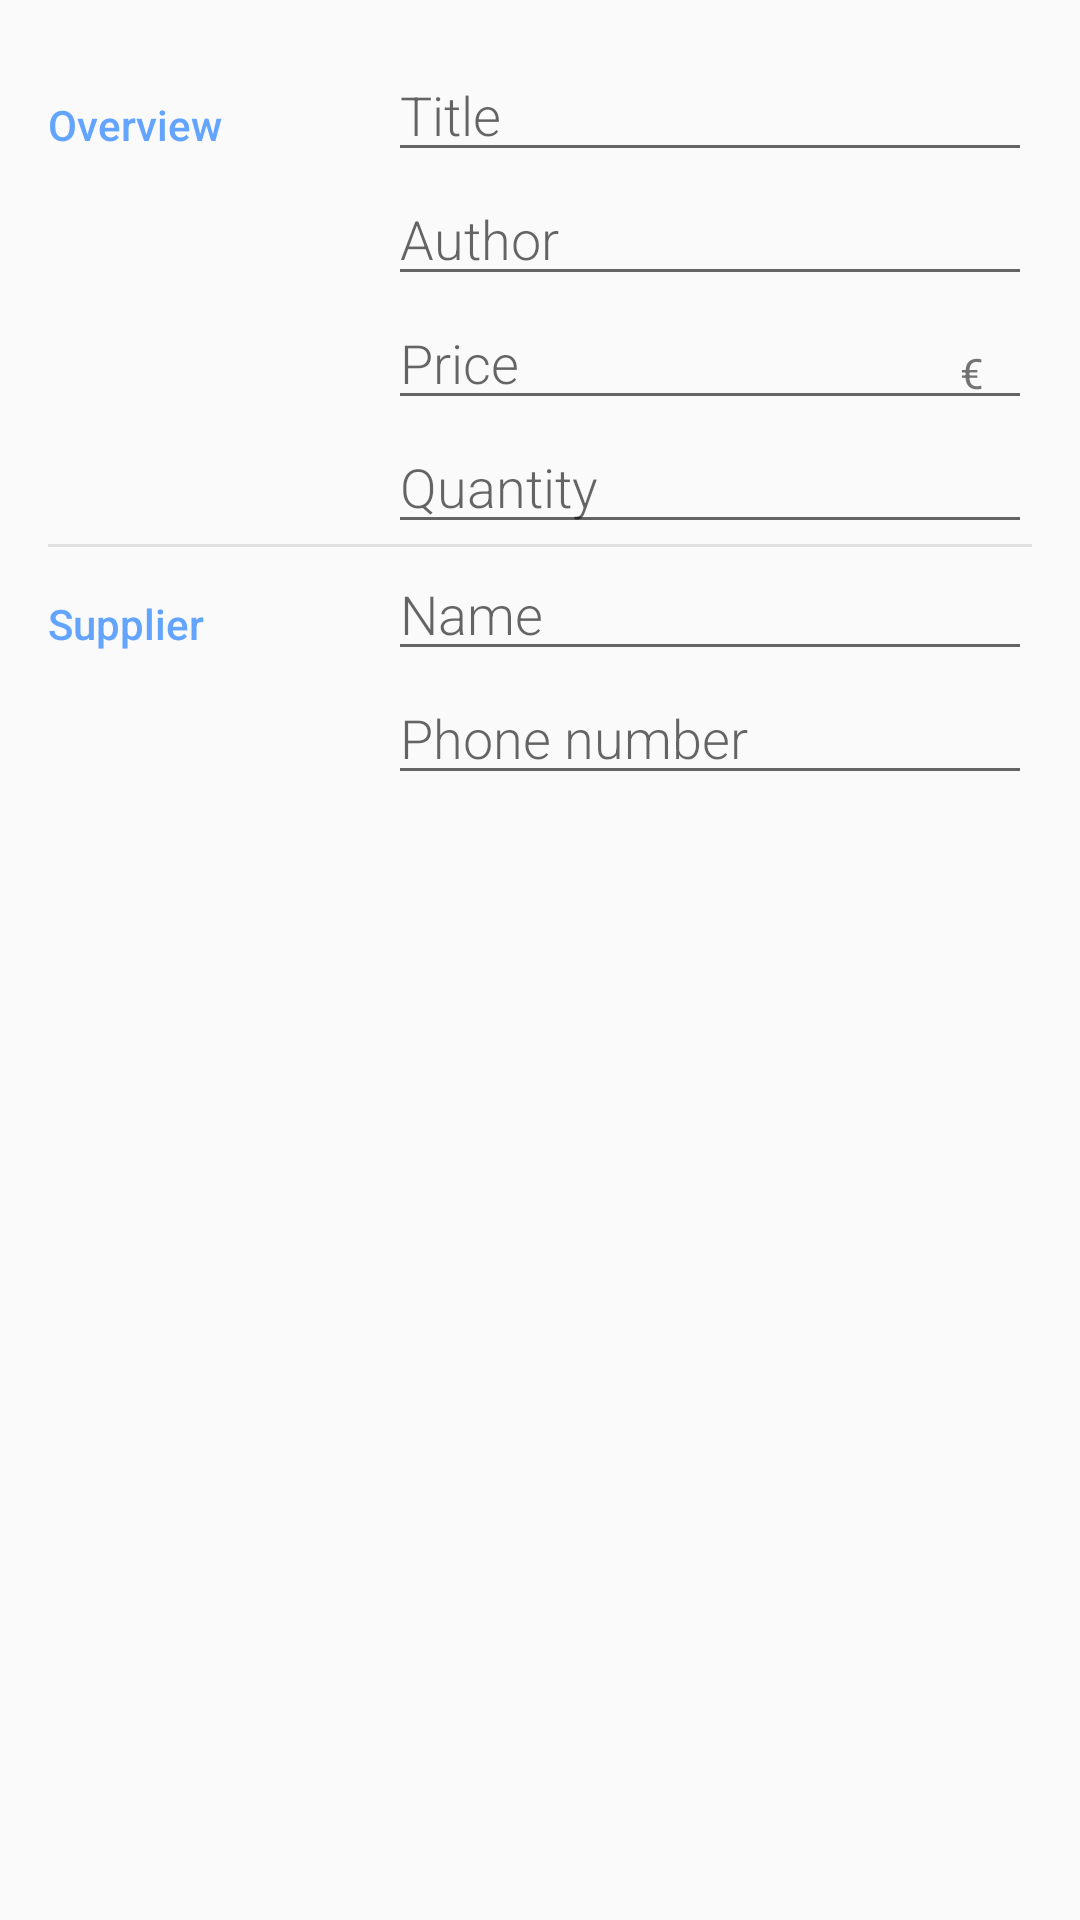

Layout XML and referenced resources for this Android screen:
<!-- AndroidManifest.xml: activity theme EditorTheme -->
<!-- res/layout/activity_editor.xml -->
<?xml version="1.0" encoding="utf-8"?>
<LinearLayout xmlns:android="http://schemas.android.com/apk/res/android"
    xmlns:tools="http://schemas.android.com/tools"
    android:layout_width="match_parent"
    android:layout_height="match_parent"
    android:orientation="vertical"
    android:padding="@dimen/activity_margin"
    tools:context=".EditorActivity">

    <LinearLayout
        android:layout_width="match_parent"
        android:layout_height="wrap_content"
        android:orientation="horizontal">

        
        <TextView
            style="@style/CategoryStyle"
            android:text="@string/category_overview" />

        
        <LinearLayout
            android:layout_width="0dp"
            android:layout_height="wrap_content"
            android:layout_weight="2"
            android:orientation="vertical"
            android:paddingLeft="4dp">

            
            <EditText
                android:id="@+id/edit_book_title"
                style="@style/EditorFieldStyle"
                android:hint="@string/hint_book_title"
                android:inputType="textCapWords" />

            
            <EditText
                android:id="@+id/edit_book_author"
                style="@style/EditorFieldStyle"
                android:hint="@string/hint_book_author"
                android:inputType="textCapWords" />

            <RelativeLayout
                android:layout_width="match_parent"
                android:layout_height="wrap_content">

                
                <EditText
                    android:id="@+id/edit_book_price"
                    style="@style/EditorFieldStyle"
                    android:hint="@string/hint_book_price"
                    android:inputType="numberDecimal" />

                
                <TextView
                    android:id="@+id/label_weight_units"
                    style="@style/EditorUnitsStyle"
                    android:layout_alignParentEnd="true"
                    android:layout_alignParentRight="true"
                    android:text="@string/unit_book_price"
                    tools:text="EURO" />
            </RelativeLayout>

            
            <EditText
                android:id="@+id/edit_book_quantity"
                style="@style/EditorFieldStyle"
                android:hint="@string/hint_book_quantity"
                android:inputType="number" />

        </LinearLayout>
    </LinearLayout>

    <View
        android:layout_width="match_parent"
        android:layout_height="1dp"
        android:background="@color/lineColor"
        android:padding="@dimen/activity_margin" />

    <LinearLayout
        android:layout_width="match_parent"
        android:layout_height="wrap_content"
        android:orientation="horizontal">

        
        <TextView
            style="@style/CategoryStyle"
            android:text="@string/category_supplier" />

        <LinearLayout
            android:layout_width="0dp"
            android:layout_height="wrap_content"
            android:layout_weight="2"
            android:orientation="vertical"
            android:paddingLeft="4dp">

            
            <EditText
                android:id="@+id/edit_supplier_name"
                style="@style/EditorFieldStyle"
                android:hint="@string/hint_supplier_name"
                android:inputType="textCapWords" />

            
            <EditText
                android:id="@+id/edit_supplier_phone_number"
                style="@style/EditorFieldStyle"
                android:hint="@string/hint_supplier_phone_number"
                android:inputType="phone" />

        </LinearLayout>
    </LinearLayout>
</LinearLayout>
<!-- resources referenced by this layout -->
<resources>
  <color name="lineColor">#E0E0E0</color>
  <dimen name="activity_margin">16dp</dimen>
  <string name="category_overview">Overview</string>
  <string name="category_supplier">Supplier</string>
  <string name="hint_book_author">Author</string>
  <string name="hint_book_price">Price</string>
  <string name="hint_book_quantity">Quantity</string>
  <string name="hint_book_title">Title</string>
  <string name="hint_supplier_name">Name</string>
  <string name="hint_supplier_phone_number">Phone number</string>
  <string name="unit_book_price">€</string>
  <style name="CategoryStyle">
          <item name="android:layout_height">wrap_content</item>
          <item name="android:layout_width">0dp</item>
          <item name="android:layout_weight">1</item>
          <item name="android:paddingTop">16dp</item>
          <item name="android:textColor">@color/colorAccent</item>
          <item name="android:fontFamily">sans-serif-medium</item>
          <item name="android:textAppearance">?android:textAppearanceSmall</item>
      </style>
  <style name="EditorFieldStyle">
          <item name="android:layout_height">wrap_content</item>
          <item name="android:layout_width">match_parent</item>
          <item name="android:fontFamily">sans-serif-light</item>
          <item name="android:textAppearance">?android:textAppearanceMedium</item>
      </style>
  <style name="EditorUnitsStyle">
          <item name="android:layout_height">wrap_content</item>
          <item name="android:layout_width">wrap_content</item>
          <item name="android:layout_alignParentRight">true</item>
          <item name="android:paddingRight">16dp</item>
          <item name="android:paddingTop">16dp</item>
          <item name="android:textAppearance">?android:textAppearanceSmall</item>
      </style>
  <style name="EditorTheme" parent="Theme.AppCompat.Light.DarkActionBar">
          <item name="colorPrimary">@color/editorColorPrimary</item>
          <item name="colorPrimaryDark">@color/editorColorPrimaryDark</item>
          <item name="colorAccent">@color/colorAccent</item>
      </style>
  <color name="colorAccent">#63a4ff</color>
  <color name="editorColorPrimary">#1565c0</color>
  <color name="editorColorPrimaryDark">#003c8f</color>
</resources>
